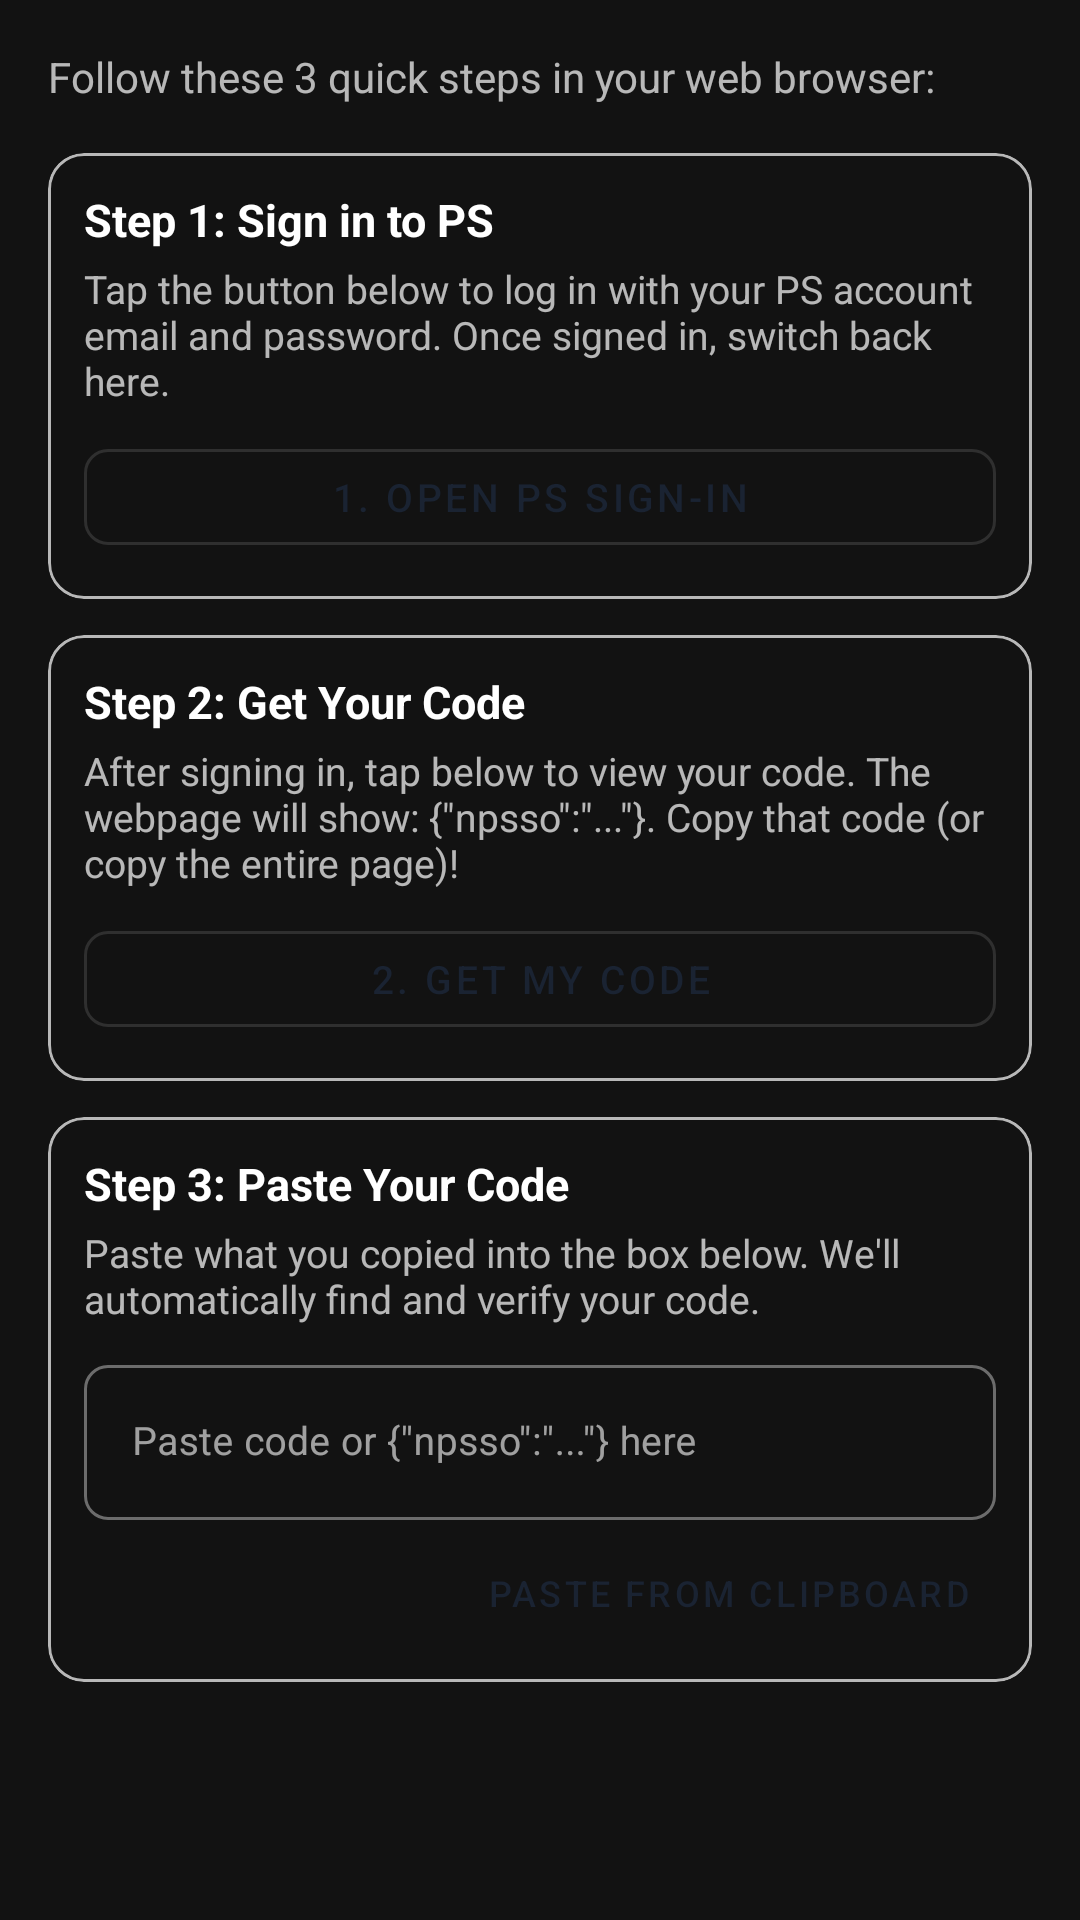

Write the Android layout XML for this screen, with the resource values it uses.
<!-- AndroidManifest.xml: application theme AppTheme -->
<!-- res/layout/dialog_manual_npsso.xml -->
<?xml version="1.0" encoding="utf-8"?>
<ScrollView xmlns:android="http://schemas.android.com/apk/res/android"
    xmlns:app="http://schemas.android.com/apk/res-auto"
    android:layout_width="match_parent"
    android:layout_height="wrap_content"
    android:fadeScrollbars="false"
    android:padding="16dp">

    <LinearLayout
        android:layout_width="match_parent"
        android:layout_height="wrap_content"
        android:orientation="vertical">

        
        <TextView
            android:layout_width="match_parent"
            android:layout_height="wrap_content"
            android:text="Follow these 3 quick steps in your web browser:"
            android:textSize="14sp"
            android:textColor="?android:textColorSecondary"
            android:layout_marginBottom="16dp" />

        
        <com.google.android.material.card.MaterialCardView
            android:layout_width="match_parent"
            android:layout_height="wrap_content"
            android:layout_marginBottom="12dp"
            app:cardCornerRadius="12dp"
            app:cardElevation="0dp"
            app:strokeWidth="1dp"
            app:strokeColor="?android:attr/textColorTertiary"
            app:cardBackgroundColor="@android:color/transparent">

            <LinearLayout
                android:layout_width="match_parent"
                android:layout_height="wrap_content"
                android:orientation="vertical"
                android:padding="12dp">

                <TextView
                    android:layout_width="match_parent"
                    android:layout_height="wrap_content"
                    android:text="@string/psn_login_step1_title"
                    android:textStyle="bold"
                    android:textSize="15sp"
                    android:textColor="?android:textColorPrimary"
                    android:layout_marginBottom="4dp" />

                <TextView
                    android:layout_width="match_parent"
                    android:layout_height="wrap_content"
                    android:text="@string/psn_login_step1_desc"
                    android:textSize="13sp"
                    android:textColor="?android:textColorSecondary"
                    android:layout_marginBottom="8dp" />

                <com.google.android.material.button.MaterialButton
                    android:id="@+id/btnOpenPlayStationLogin"
                    android:layout_width="match_parent"
                    android:layout_height="44dp"
                    android:text="@string/psn_login_step1_button"
                    android:textSize="13sp"
                    android:focusable="true"
                    android:nextFocusDown="@+id/btnOpenNpssoPage"
                    app:cornerRadius="8dp"
                    style="@style/Widget.MaterialComponents.Button.OutlinedButton" />
            </LinearLayout>
        </com.google.android.material.card.MaterialCardView>

        
        <com.google.android.material.card.MaterialCardView
            android:layout_width="match_parent"
            android:layout_height="wrap_content"
            android:layout_marginBottom="12dp"
            app:cardCornerRadius="12dp"
            app:cardElevation="0dp"
            app:strokeWidth="1dp"
            app:strokeColor="?android:attr/textColorTertiary"
            app:cardBackgroundColor="@android:color/transparent">

            <LinearLayout
                android:layout_width="match_parent"
                android:layout_height="wrap_content"
                android:orientation="vertical"
                android:padding="12dp">

                <TextView
                    android:layout_width="match_parent"
                    android:layout_height="wrap_content"
                    android:text="@string/psn_login_step2_title"
                    android:textStyle="bold"
                    android:textSize="15sp"
                    android:textColor="?android:textColorPrimary"
                    android:layout_marginBottom="4dp" />

                <TextView
                    android:layout_width="match_parent"
                    android:layout_height="wrap_content"
                    android:text="@string/psn_login_step2_desc"
                    android:textSize="13sp"
                    android:textColor="?android:textColorSecondary"
                    android:layout_marginBottom="8dp" />

                <com.google.android.material.button.MaterialButton
                    android:id="@+id/btnOpenNpssoPage"
                    android:layout_width="match_parent"
                    android:layout_height="44dp"
                    android:text="@string/psn_login_step2_button"
                    android:textSize="13sp"
                    android:focusable="true"
                    android:nextFocusUp="@+id/btnOpenPlayStationLogin"
                    android:nextFocusDown="@+id/npssoTokenInput"
                    app:cornerRadius="8dp"
                    style="@style/Widget.MaterialComponents.Button.OutlinedButton" />
            </LinearLayout>
        </com.google.android.material.card.MaterialCardView>

        
        <com.google.android.material.card.MaterialCardView
            android:layout_width="match_parent"
            android:layout_height="wrap_content"
            android:layout_marginBottom="8dp"
            app:cardCornerRadius="12dp"
            app:cardElevation="0dp"
            app:strokeWidth="1dp"
            app:strokeColor="?android:attr/textColorTertiary"
            app:cardBackgroundColor="@android:color/transparent">

            <LinearLayout
                android:layout_width="match_parent"
                android:layout_height="wrap_content"
                android:orientation="vertical"
                android:padding="12dp">

                <TextView
                    android:layout_width="match_parent"
                    android:layout_height="wrap_content"
                    android:text="@string/psn_login_step3_title"
                    android:textStyle="bold"
                    android:textSize="15sp"
                    android:textColor="?android:textColorPrimary"
                    android:layout_marginBottom="4dp" />

                <TextView
                    android:layout_width="match_parent"
                    android:layout_height="wrap_content"
                    android:text="@string/psn_login_step3_desc"
                    android:textSize="13sp"
                    android:textColor="?android:textColorSecondary"
                    android:layout_marginBottom="8dp" />

                <com.google.android.material.textfield.TextInputLayout
                    android:id="@+id/tokenInputLayout"
                    android:layout_width="match_parent"
                    android:layout_height="wrap_content"
                    android:hint="@string/psn_login_npsso_dialog_hint"
                    style="@style/Widget.MaterialComponents.TextInputLayout.OutlinedBox"
                    app:boxCornerRadiusTopStart="8dp"
                    app:boxCornerRadiusTopEnd="8dp"
                    app:boxCornerRadiusBottomStart="8dp"
                    app:boxCornerRadiusBottomEnd="8dp">

                    <com.google.android.material.textfield.TextInputEditText
                        android:id="@+id/npssoTokenInput"
                        android:layout_width="match_parent"
                        android:layout_height="wrap_content"
                        android:inputType="textMultiLine|textNoSuggestions"
                        android:maxLines="3"
                        android:textSize="13sp"
                        android:focusable="true"
                        android:nextFocusUp="@+id/btnOpenNpssoPage"
                        android:nextFocusDown="@+id/btnPasteClipboard" />
                </com.google.android.material.textfield.TextInputLayout>

                <com.google.android.material.button.MaterialButton
                    android:id="@+id/btnPasteClipboard"
                    android:layout_width="wrap_content"
                    android:layout_height="36dp"
                    android:layout_gravity="end"
                    android:layout_marginTop="6dp"
                    android:text="@string/psn_login_paste_clipboard"
                    android:textSize="12sp"
                    android:focusable="true"
                    android:nextFocusUp="@+id/npssoTokenInput"
                    style="@style/Widget.MaterialComponents.Button.TextButton" />
            </LinearLayout>
        </com.google.android.material.card.MaterialCardView>

    </LinearLayout>
</ScrollView>
<!-- resources referenced by this layout -->
<resources>
  <string name="psn_login_npsso_dialog_hint">Paste code or {\"npsso\":\"...\"} here</string>
  <string name="psn_login_paste_clipboard">Paste from Clipboard</string>
  <string name="psn_login_step1_button">1. Open PS Sign-In</string>
  <string name="psn_login_step1_desc">Tap the button below to log in with your PS account email and password. Once signed in, switch back here.</string>
  <string name="psn_login_step1_title">Step 1: Sign in to PS</string>
  <string name="psn_login_step2_button">2. Get My Code</string>
  <string name="psn_login_step2_desc">After signing in, tap below to view your code. The webpage will show: {\"npsso\":\"...\"}. Copy that code (or copy the entire page)!</string>
  <string name="psn_login_step2_title">Step 2: Get Your Code</string>
  <string name="psn_login_step3_desc">Paste what you copied into the box below. We\'ll automatically find and verify your code.</string>
  <string name="psn_login_step3_title">Step 3: Paste Your Code</string>
  <style name="AppTheme" parent="Theme.MaterialComponents.NoActionBar">
          <item name="colorPrimary">@color/primary</item>
          <item name="colorPrimaryDark">@color/primary_dark</item>
          <item name="colorAccent">@color/accent</item>
          <item name="colorOnPrimary">#ffffff</item>
          <item name="colorSecondary">@color/accent</item>
          <item name="colorOnSecondary">#000000</item>
          <item name="android:statusBarColor">?attr/colorPrimarySurface</item>
          <item name="android:navigationBarColor">?attr/colorPrimarySurface</item>
          <item name="materialAlertDialogTheme">@style/AppTheme.AlertDialog</item>
          <item name="alertDialogTheme">@style/AppTheme.AlertDialog.NonMaterial</item>
          <item name="android:windowActivityTransitions">true</item>
      </style>
  <color name="primary">#1A2332</color>
  <color name="primary_dark">#0D1117</color>
  <color name="accent">#4A9EFF</color>
  <style name="AppTheme.AlertDialog" parent="Theme.MaterialComponents.Dialog.Alert">
          <item name="android:textColorPrimary">@android:color/primary_text_dark</item>
          <item name="materialButtonStyle">@style/AppTheme.AlertDialog.Button</item>
      </style>
  <style name="AppTheme.AlertDialog.NonMaterial" parent="Theme.AppCompat.Dialog.Alert">
          <item name="android:textColorPrimary">@android:color/primary_text_dark</item>
          <item name="materialButtonStyle">@style/AppTheme.AlertDialog.Button</item>
          <item name="colorControlActivated">@color/accent</item>
      </style>
  <style name="AppTheme.AlertDialog.Button" parent="Widget.MaterialComponents.Button.TextButton.Dialog">
          <item name="android:textColor">@color/accent</item>
      </style>
</resources>
